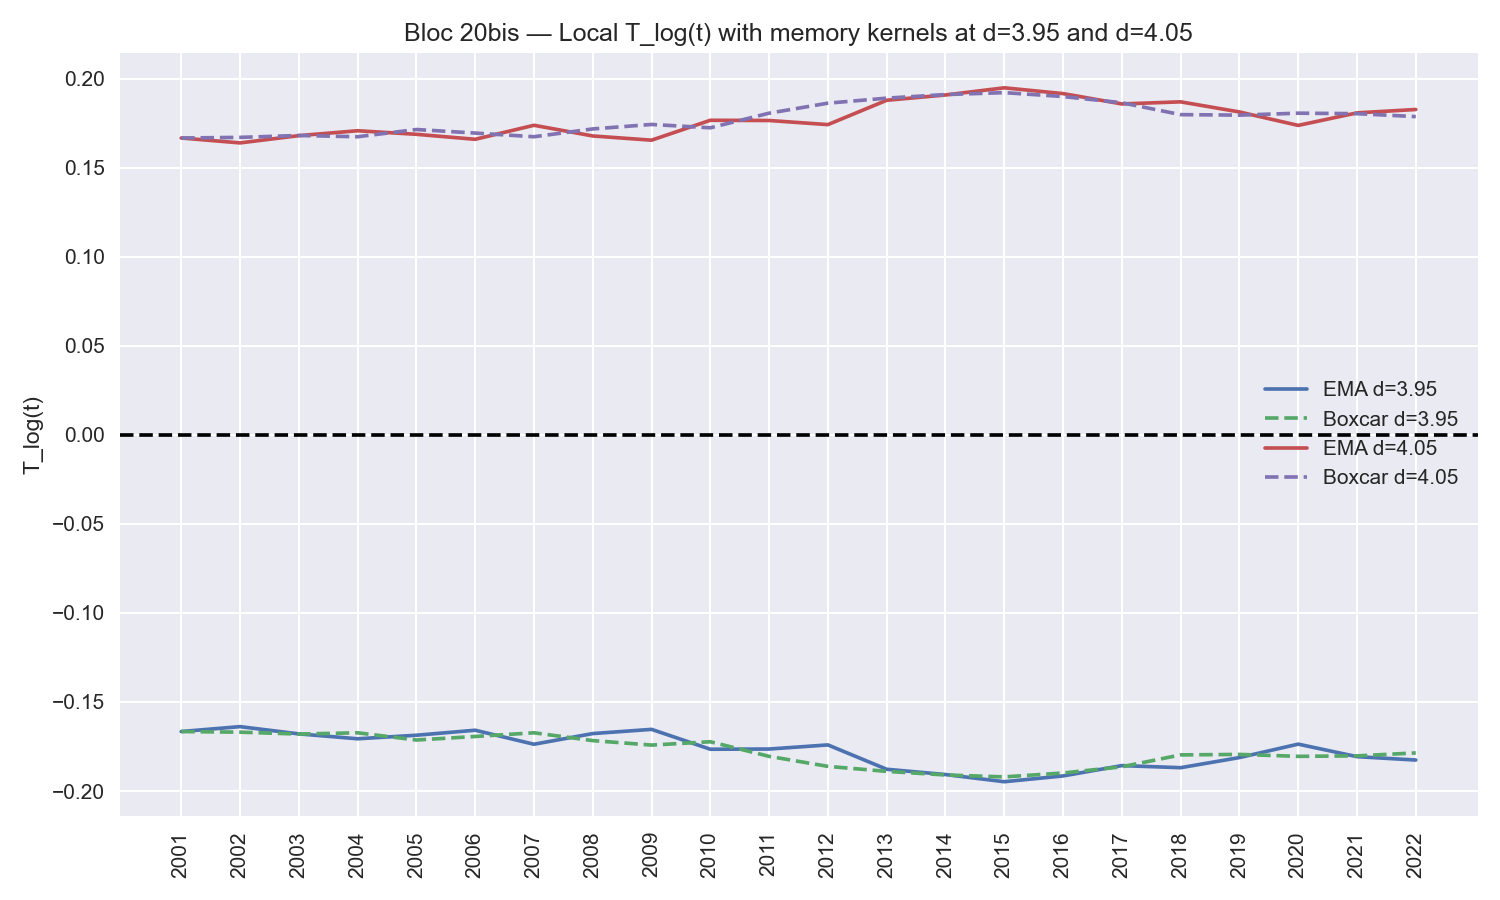

Data behind this chart, as committed beside it:
bucket, kernel, d, n_eff, T_log, Regime
2001, EMA_alpha0.5, 3.95, 28.0, -0.1666, Divergence
2002, EMA_alpha0.5, 3.95, 26.5, -0.1639, Divergence
2003, EMA_alpha0.5, 3.95, 28.75, -0.1679, Divergence
2004, EMA_alpha0.5, 3.95, 30.38, -0.1707, Divergence
2005, EMA_alpha0.5, 3.95, 29.19, -0.1687, Divergence
2006, EMA_alpha0.5, 3.95, 27.59, -0.1659, Divergence
2007, EMA_alpha0.5, 3.95, 32.3, -0.1737, Divergence
2008, EMA_alpha0.5, 3.95, 28.65, -0.1678, Divergence
2009, EMA_alpha0.5, 3.95, 27.32, -0.1654, Divergence
2010, EMA_alpha0.5, 3.95, 34.16, -0.1766, Divergence
2011, EMA_alpha0.5, 3.95, 34.08, -0.1764, Divergence
2012, EMA_alpha0.5, 3.95, 32.54, -0.1741, Divergence
2013, EMA_alpha0.5, 3.95, 42.77, -0.1878, Divergence
2014, EMA_alpha0.5, 3.95, 45.39, -0.1908, Divergence
2015, EMA_alpha0.5, 3.95, 49.19, -0.1948, Divergence
2016, EMA_alpha0.5, 3.95, 46.1, -0.1915, Divergence
2017, EMA_alpha0.5, 3.95, 41.05, -0.1857, Divergence
2018, EMA_alpha0.5, 3.95, 42.02, -0.1869, Divergence
2019, EMA_alpha0.5, 3.95, 37.51, -0.1812, Divergence
2020, EMA_alpha0.5, 3.95, 32.26, -0.1737, Divergence
2021, EMA_alpha0.5, 3.95, 37.13, -0.1807, Divergence
2022, EMA_alpha0.5, 3.95, 38.56, -0.1826, Divergence
2001, Boxcar_W5, 3.95, 28.0, -0.1666, Divergence
2002, Boxcar_W5, 3.95, 28.2, -0.167, Divergence
2003, Boxcar_W5, 3.95, 28.8, -0.168, Divergence
2004, Boxcar_W5, 3.95, 28.4, -0.1673, Divergence
2005, Boxcar_W5, 3.95, 30.8, -0.1714, Divergence
2006, Boxcar_W5, 3.95, 29.6, -0.1694, Divergence
2007, Boxcar_W5, 3.95, 28.4, -0.1673, Divergence
2008, Boxcar_W5, 3.95, 31.0, -0.1717, Divergence
2009, Boxcar_W5, 3.95, 32.6, -0.1742, Divergence
2010, Boxcar_W5, 3.95, 31.4, -0.1723, Divergence
2011, Boxcar_W5, 3.95, 37.0, -0.1805, Divergence
2012, Boxcar_W5, 3.95, 41.4, -0.1862, Divergence
2013, Boxcar_W5, 3.95, 43.8, -0.189, Divergence
2014, Boxcar_W5, 3.95, 45.6, -0.191, Divergence
2015, Boxcar_W5, 3.95, 46.6, -0.1921, Divergence
2016, Boxcar_W5, 3.95, 44.6, -0.1899, Divergence
2017, Boxcar_W5, 3.95, 41.6, -0.1864, Divergence
2018, Boxcar_W5, 3.95, 36.4, -0.1797, Divergence
2019, Boxcar_W5, 3.95, 36.2, -0.1795, Divergence
2020, Boxcar_W5, 3.95, 37.0, -0.1805, Divergence
2021, Boxcar_W5, 3.95, 36.8, -0.1803, Divergence
2022, Boxcar_W5, 3.95, 35.6, -0.1786, Divergence
2001, EMA_alpha0.5, 4.05, 28.0, 0.1666, Saturation
2002, EMA_alpha0.5, 4.05, 26.5, 0.1639, Saturation
2003, EMA_alpha0.5, 4.05, 28.75, 0.1679, Saturation
2004, EMA_alpha0.5, 4.05, 30.38, 0.1707, Saturation
2005, EMA_alpha0.5, 4.05, 29.19, 0.1687, Saturation
2006, EMA_alpha0.5, 4.05, 27.59, 0.1659, Saturation
2007, EMA_alpha0.5, 4.05, 32.3, 0.1737, Saturation
2008, EMA_alpha0.5, 4.05, 28.65, 0.1678, Saturation
2009, EMA_alpha0.5, 4.05, 27.32, 0.1654, Saturation
2010, EMA_alpha0.5, 4.05, 34.16, 0.1766, Saturation
2011, EMA_alpha0.5, 4.05, 34.08, 0.1764, Saturation
2012, EMA_alpha0.5, 4.05, 32.54, 0.1741, Saturation
2013, EMA_alpha0.5, 4.05, 42.77, 0.1878, Saturation
2014, EMA_alpha0.5, 4.05, 45.39, 0.1908, Saturation
2015, EMA_alpha0.5, 4.05, 49.19, 0.1948, Saturation
2016, EMA_alpha0.5, 4.05, 46.1, 0.1915, Saturation
... 28 more rows
